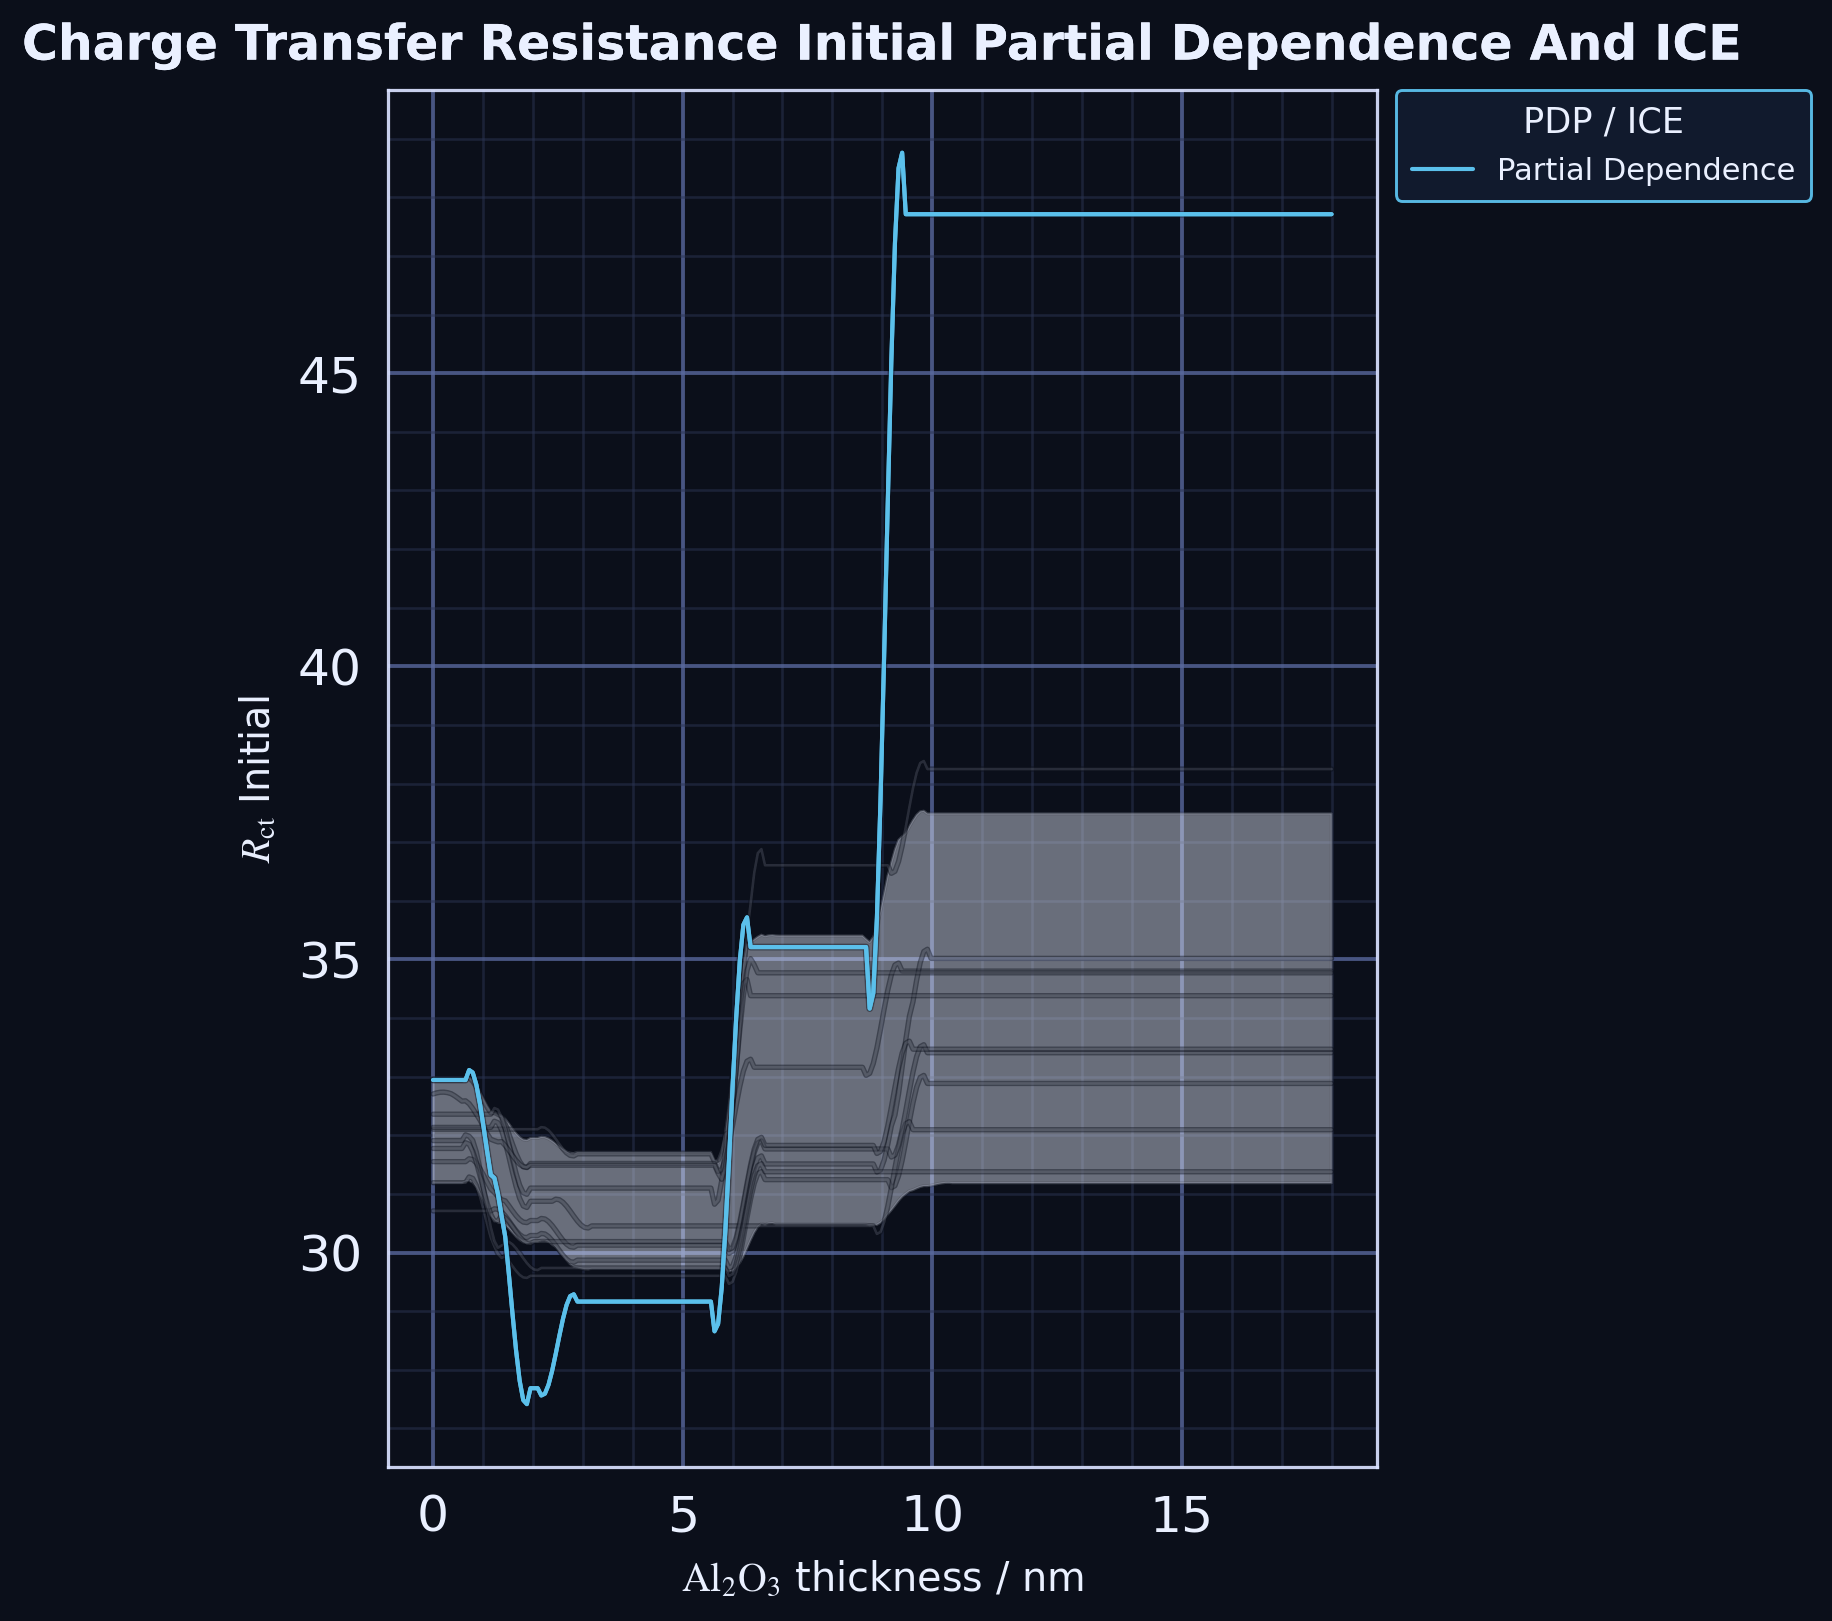

Source data for this figure (header and first rows):
layer, x, y_lo, y_hi, y
ice_band_10_90, 0.0, 31.19, 32.94, 
ice_band_10_90, 0.07229, 31.19, 32.94, 
ice_band_10_90, 0.1446, 31.19, 32.94, 
ice_band_10_90, 0.2169, 31.19, 32.94, 
ice_band_10_90, 0.2892, 31.19, 32.94, 
ice_band_10_90, 0.3614, 31.19, 32.94, 
ice_band_10_90, 0.4337, 31.19, 32.94, 
ice_band_10_90, 0.506, 31.19, 32.94, 
ice_band_10_90, 0.5783, 31.19, 32.94, 
ice_band_10_90, 0.6506, 31.21, 32.98, 
ice_band_10_90, 0.7229, 31.23, 32.98, 
ice_band_10_90, 0.7952, 31.2, 32.94, 
ice_band_10_90, 0.8675, 31.12, 32.85, 
ice_band_10_90, 0.9398, 31, 32.74, 
ice_band_10_90, 1.012, 30.87, 32.62, 
ice_band_10_90, 1.084, 30.74, 32.5, 
ice_band_10_90, 1.157, 30.63, 32.41, 
ice_band_10_90, 1.229, 30.56, 32.37, 
ice_band_10_90, 1.301, 30.51, 32.34, 
ice_band_10_90, 1.373, 30.5, 32.33, 
ice_band_10_90, 1.446, 30.47, 32.28, 
ice_band_10_90, 1.518, 30.41, 32.2, 
ice_band_10_90, 1.59, 30.34, 32.11, 
ice_band_10_90, 1.663, 30.27, 32.04, 
ice_band_10_90, 1.735, 30.22, 31.97, 
ice_band_10_90, 1.807, 30.18, 31.93, 
ice_band_10_90, 1.88, 30.16, 31.92, 
ice_band_10_90, 1.952, 30.18, 31.95, 
ice_band_10_90, 2.024, 30.19, 31.95, 
ice_band_10_90, 2.096, 30.19, 31.95, 
ice_band_10_90, 2.169, 30.21, 31.97, 
ice_band_10_90, 2.241, 30.21, 31.97, 
ice_band_10_90, 2.313, 30.18, 31.94, 
ice_band_10_90, 2.386, 30.14, 31.91, 
ice_band_10_90, 2.458, 30.09, 31.86, 
ice_band_10_90, 2.53, 30.02, 31.81, 
ice_band_10_90, 2.602, 29.95, 31.76, 
ice_band_10_90, 2.675, 29.87, 31.72, 
ice_band_10_90, 2.747, 29.8, 31.7, 
ice_band_10_90, 2.819, 29.76, 31.7, 
ice_band_10_90, 2.892, 29.75, 31.72, 
ice_band_10_90, 2.964, 29.73, 31.72, 
ice_band_10_90, 3.036, 29.72, 31.72, 
ice_band_10_90, 3.108, 29.71, 31.72, 
ice_band_10_90, 3.181, 29.73, 31.72, 
ice_band_10_90, 3.253, 29.73, 31.72, 
ice_band_10_90, 3.325, 29.73, 31.72, 
ice_band_10_90, 3.398, 29.73, 31.72, 
ice_band_10_90, 3.47, 29.73, 31.72, 
ice_band_10_90, 3.542, 29.73, 31.72, 
ice_band_10_90, 3.614, 29.73, 31.72, 
ice_band_10_90, 3.687, 29.73, 31.72, 
ice_band_10_90, 3.759, 29.73, 31.72, 
ice_band_10_90, 3.831, 29.73, 31.72, 
ice_band_10_90, 3.904, 29.73, 31.72, 
ice_band_10_90, 3.976, 29.73, 31.72, 
ice_band_10_90, 4.048, 29.73, 31.72, 
ice_band_10_90, 4.12, 29.73, 31.72, 
ice_band_10_90, 4.193, 29.73, 31.72, 
ice_band_10_90, 4.265, 29.73, 31.72, 
... 440 more rows
